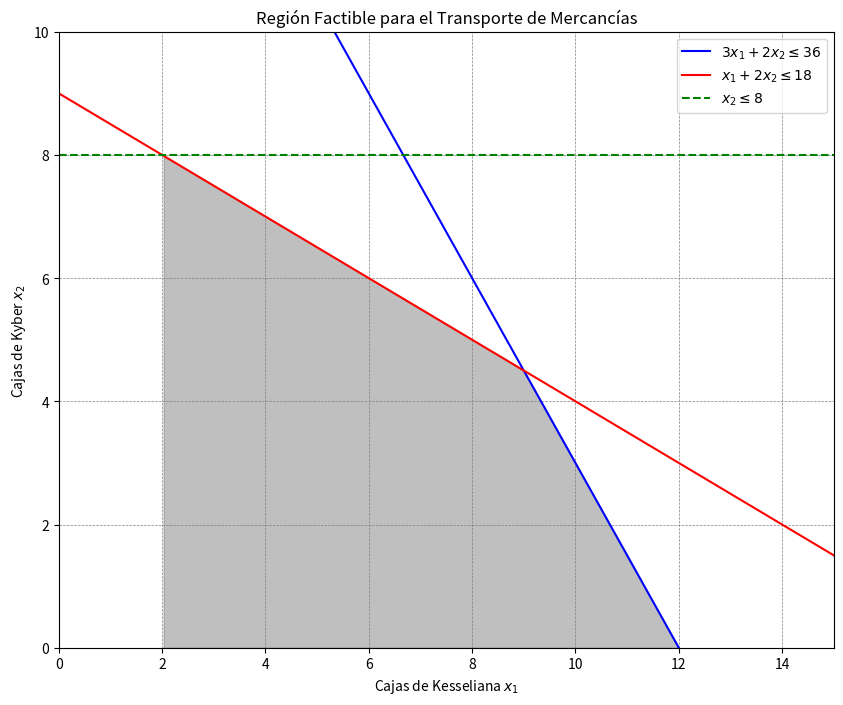

Source code (Python):
# hay que instalar esto: pip install matplotlib numpy
import numpy as np
import matplotlib.pyplot as plt
# Definir las restricciones del problema
def restriccion1(x):
    return (36 - 3 * x) / 2
def restriccion2(x):
    return (18 - x) / 2
# Rango de valores para x
# Se establece un rango para las variables (x_1) (cajas de kesseliana)
x = np.linspace(0, 15, 400)
# Creamos la figura y los ejes
plt.figure(figsize=(10, 8))
# Graficamos las restricciones
plt.plot(x, restriccion1(x), label=r'$3x_1 + 2x_2 \leq 36$', color='blue')
plt.plot(x, restriccion2(x), label=r'$x_1 + 2x_2 \leq 18$', color='red')
plt.axhline(8, color='green', label=r'$x_2 \leq 8$', linestyle='--')
# Llenamos la región factible
plt.fill_between(x, np.minimum(restriccion1(x), restriccion2(x)), 0, where=(np.minimum(restriccion1(x), restriccion2(x)) >= 0) & (8 >= np.minimum(restriccion1(x), restriccion2(x))), color='gray', alpha=0.5)
# Configuramos los ejes
plt.xlim(0, 15)
plt.ylim(0, 10)
plt.xlabel(r'Cajas de Kesseliana $x_1$')
plt.ylabel(r'Cajas de Kyber $x_2$')
plt.title('Región Factible para el Transporte de Mercancías')
plt.axhline(0, color='black',linewidth=0.5, ls='--')
plt.axvline(0, color='black',linewidth=0.5, ls='--')
plt.grid(color = 'gray', linestyle = '--', linewidth = 0.5)
plt.legend()
plt.show()
#espero que me haya quedado bien 😖
